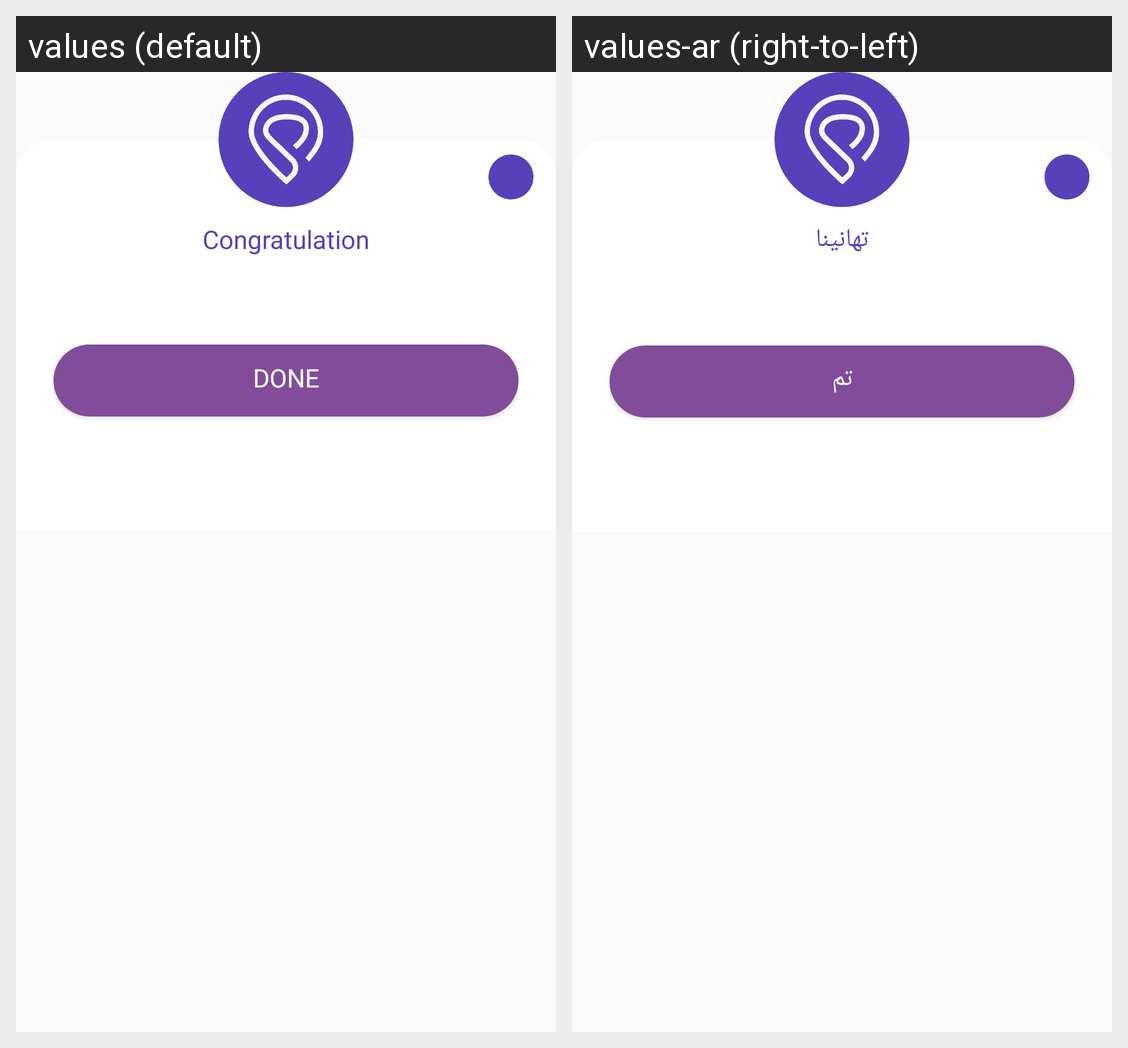

Translations of the strings shown on this Android screen, per locale in the grid:
Android screen res/layout/bottom_sheets_congratulations.xml rendered under 2 locales, left to right: values (default), values-ar (right-to-left). Device: Nexus 5 (rendered at 1080×1920; each locale shown at half size, 540×960, under a caption strip naming it); theme AppTheme.
Strings drawn on this screen, with the default value and each locale's value (text and hints the layout hard-codes, and strings that could not be matched under every locale, appear in the picture but are not listed):

congratiulation
  values: Congratulation
  values-ar: تهانينا

Done
  values: Done
  values-ar: تم
